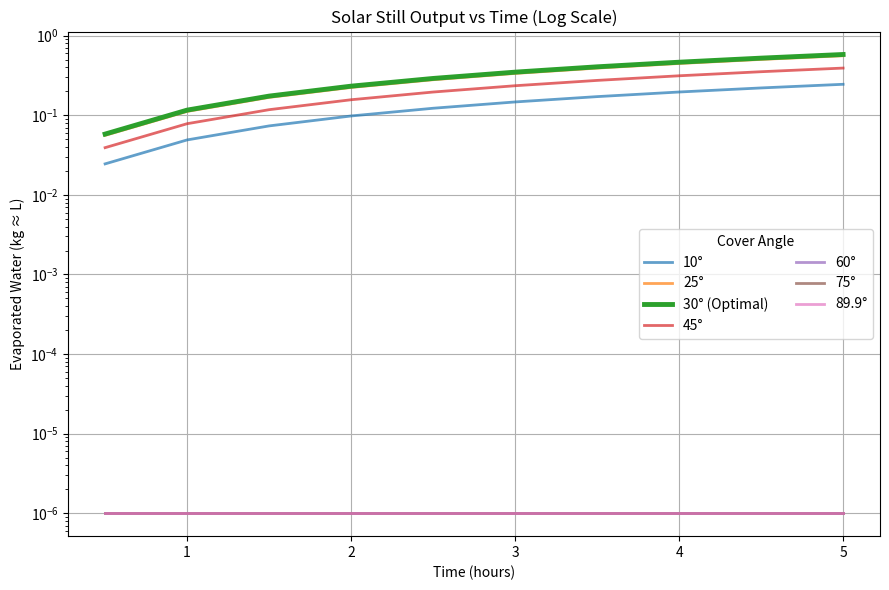
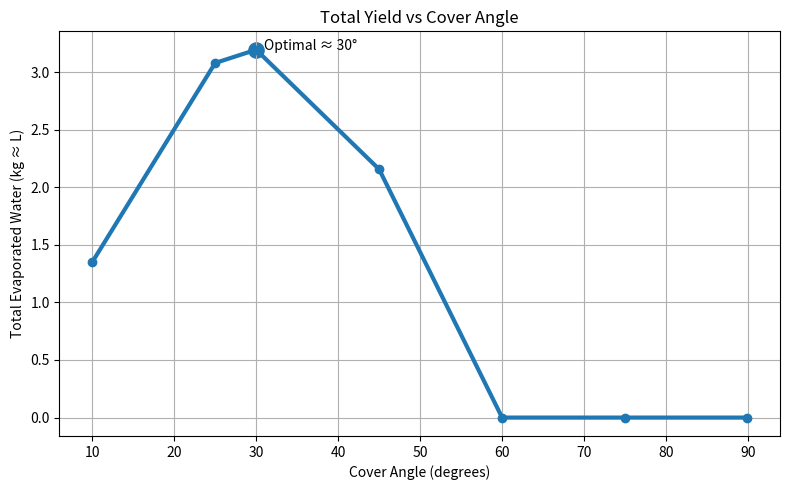

These charts were generated, in order, by the following Python code:
import numpy as np
import matplotlib.pyplot as plt


# SETTINGS

area = 0.15
angles = [10, 25, 30, 45, 60, 75, 89.9]
time_hours = np.arange(0.5, 5.5, 0.5)

temp_water = 40
temp_ambient = 25


# CONSTANTS

L_v = 2.26e6
I = 900
eta_base = 0.65
k_loss = 0.99


# MODEL

def evap(angle, t):
    eta_angle = eta_base * (1 - 0.0012*(angle - 30)**2)
    Q_in = I * area * eta_angle * t * 3600
    Q_loss = k_loss * (temp_water - temp_ambient) * t * 3600
    m = (Q_in - Q_loss) / L_v
    return max(m, 1e-6)  # avoid log(0)


# FIND OPTIMAL ANGLE

total_yield = []
for angle in angles:
    total = sum(evap(angle, t) for t in time_hours)
    total_yield.append(total)

optimal_angle = angles[np.argmax(total_yield)]
print(f"✅ Optimal angle detected: {optimal_angle}°")

# ================================
# GRAPH 1 — TIME CURVES + OPTIMAL MARK
# ================================
plt.figure(figsize=(9,6))

for angle in angles:
    yields = [evap(angle, t) for t in time_hours]
    if angle == optimal_angle:
        plt.plot(time_hours, yields, linewidth=3.5, label=f"{angle}° (Optimal)")
    else:
        plt.plot(time_hours, yields, linewidth=2, alpha=0.7, label=f"{angle}°")

plt.title("Solar Still Output vs Time (Log Scale)")
plt.xlabel("Time (hours)")
plt.ylabel("Evaporated Water (kg ≈ L)")
plt.grid(True)
plt.yscale("log")
plt.legend(title="Cover Angle", ncol=2)
plt.tight_layout()
plt.show()


# GRAPH 2 — YIELD vs ANGLE CURVE

plt.figure(figsize=(8,5))

plt.plot(angles, total_yield, marker='o', linewidth=3)

# Mark optimal point
opt_y = max(total_yield)
plt.scatter(optimal_angle, opt_y, s=120)
plt.text(optimal_angle+1, opt_y,
         f"Optimal ≈ {optimal_angle}°",
         fontsize=10)

plt.title("Total Yield vs Cover Angle")
plt.xlabel("Cover Angle (degrees)")
plt.ylabel("Total Evaporated Water (kg ≈ L)")
plt.grid(True)
plt.tight_layout()
plt.show()

